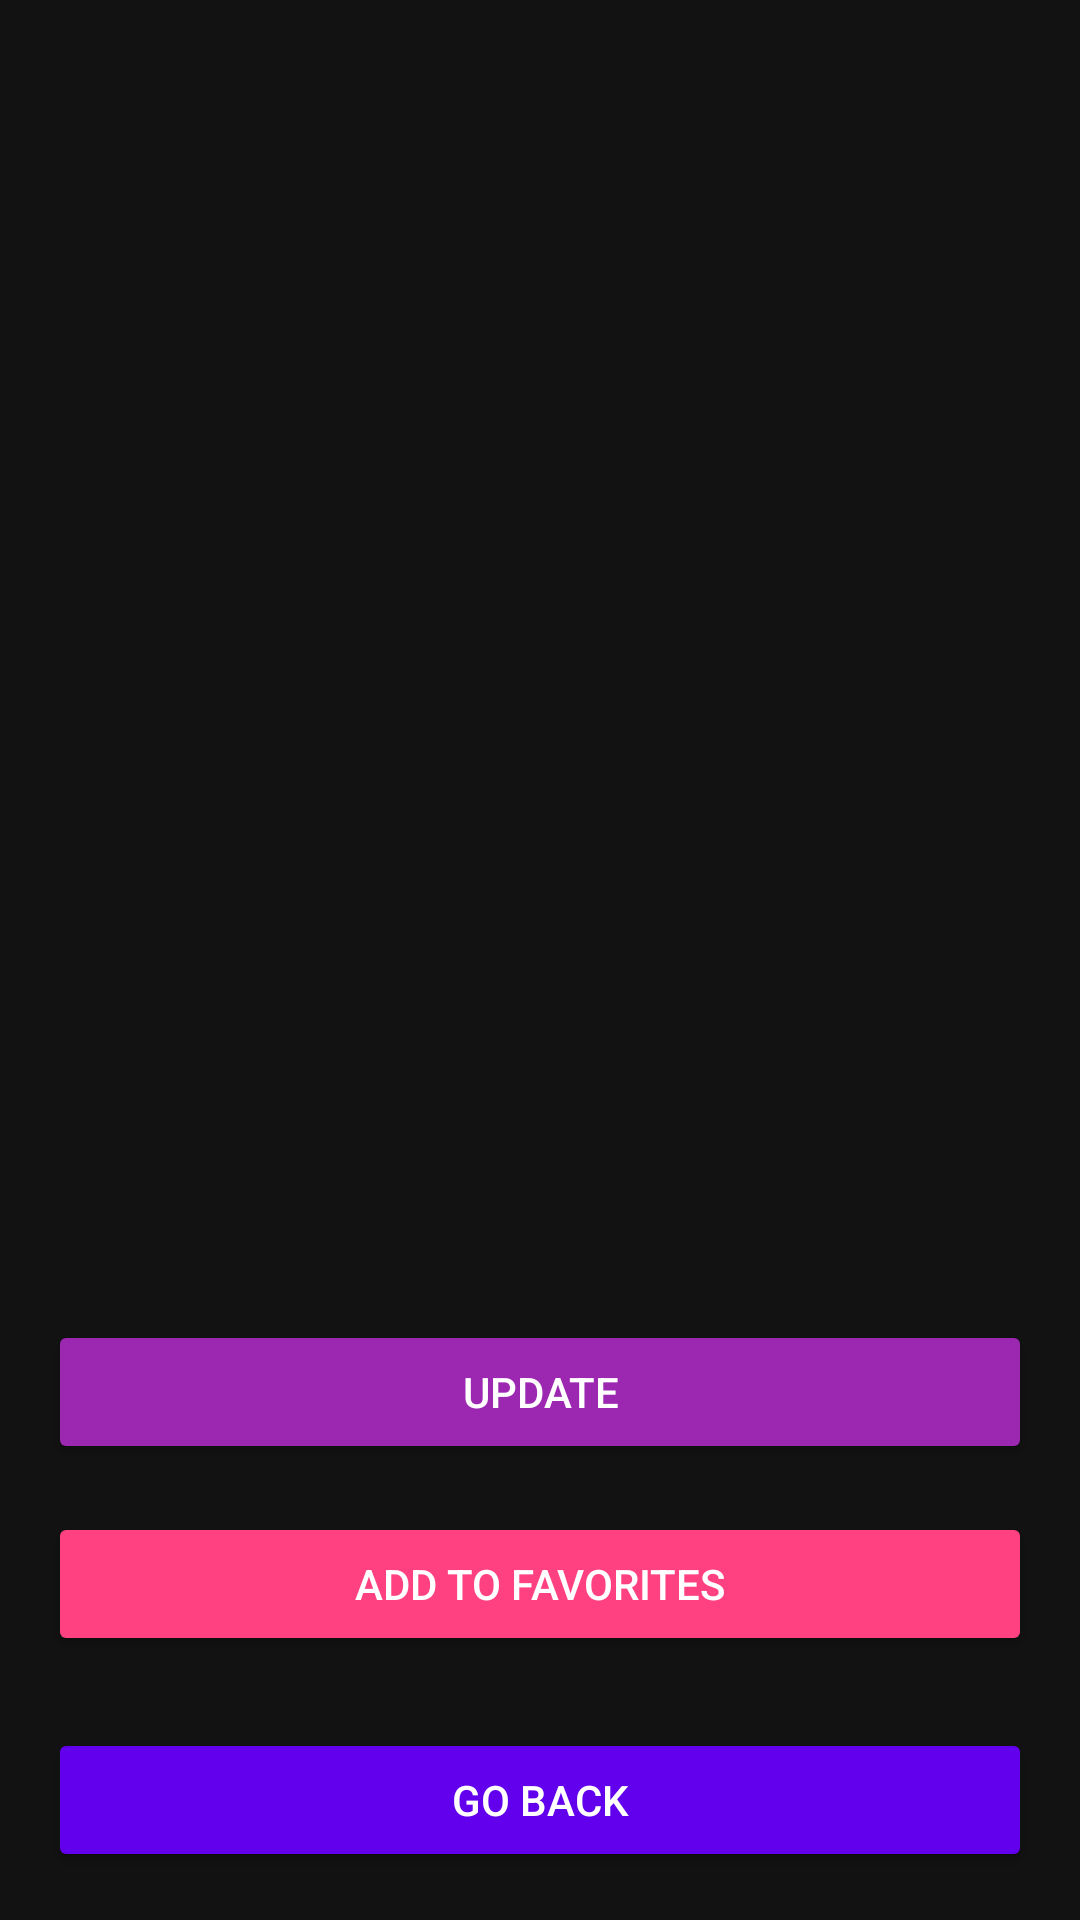

Reconstruct the res/layout file that produces this screen, plus the resources it refers to.
<!-- AndroidManifest.xml: application theme Theme.Assignment2_Yang -->
<!-- res/layout/activity_movie_detail.xml -->
<?xml version="1.0" encoding="utf-8"?>
<LinearLayout xmlns:android="http://schemas.android.com/apk/res/android"
    android:layout_width="match_parent"
    android:layout_height="match_parent"
    android:background="#121212"
    android:orientation="vertical">

    
    <ImageView
        android:id="@+id/movie_poster"
        android:layout_width="match_parent"
        android:layout_height="0dp"
        android:layout_weight="1"
        android:adjustViewBounds="true"
        android:scaleType="fitCenter"
        android:maxHeight="300dp"
        android:padding="16dp" />

    
    <LinearLayout
        android:layout_width="match_parent"
        android:layout_height="wrap_content"
        android:orientation="vertical"
        android:padding="16dp">

        
        <TextView
            android:id="@+id/movie_title"
            android:layout_width="match_parent"
            android:layout_height="wrap_content"
            android:textColor="#FFFFFF"
            android:textSize="24sp"
            android:textStyle="bold" />

        
        <TextView
            android:id="@+id/movie_info"
            android:layout_width="match_parent"
            android:layout_height="wrap_content"
            android:layout_marginTop="4dp"
            android:textColor="#CCCCCC"
            android:textSize="14sp" />

        
        <TextView
            android:id="@+id/movie_rating"
            android:layout_width="wrap_content"
            android:layout_height="wrap_content"
            android:layout_marginTop="4dp"
            android:textColor="#FFD700"
            android:textSize="16sp"
            android:textStyle="bold" />

        
        <TextView
            android:id="@+id/movieDescription"
            android:layout_width="match_parent"
            android:layout_height="wrap_content"
            android:layout_marginTop="8dp"
            android:textColor="#FFFFFF"
            android:textSize="16sp" 
            android:visibility="gone"/>

        
        <EditText
            android:id="@+id/edit_movie_description"
            android:layout_width="match_parent"
            android:layout_height="wrap_content"
            android:layout_marginTop="16dp"
            android:hint="Edit Description"
            android:textColor="#FFFFFF"
            android:textColorHint="#808080"
            android:textSize="14sp"
            android:background="@drawable/rounded_edittext_background"
            android:padding="12dp"
            android:visibility="gone" />

        
        <Button
            android:id="@+id/update_button"
            android:layout_width="match_parent"
            android:layout_height="wrap_content"
            android:layout_marginTop="16dp"
            android:backgroundTint="#9C27B0"
            android:text="Update"
            android:textColor="#FFFFFF" />

        
        <Button
            android:id="@+id/favorite_button"
            android:layout_width="match_parent"
            android:layout_height="wrap_content"
            android:layout_marginTop="16dp"
            android:backgroundTint="#FF4081"
            android:text="Add to Favorites"
            android:textColor="#FFFFFF" />

        
        <Button
            android:id="@+id/go_back_button"
            android:layout_width="match_parent"
            android:layout_height="wrap_content"
            android:layout_marginTop="24dp"
            android:backgroundTint="#6200EE"
            android:text="Go Back"
            android:textColor="#FFFFFF" />

    </LinearLayout>
</LinearLayout>
<!-- resources referenced by this layout -->
<resources>
  <style name="Theme.Assignment2_Yang" parent="Base.Theme.Assignment2_Yang" />
  <style name="Base.Theme.Assignment2_Yang" parent="Theme.Material3.DayNight.NoActionBar">
          
          
      </style>
</resources>
